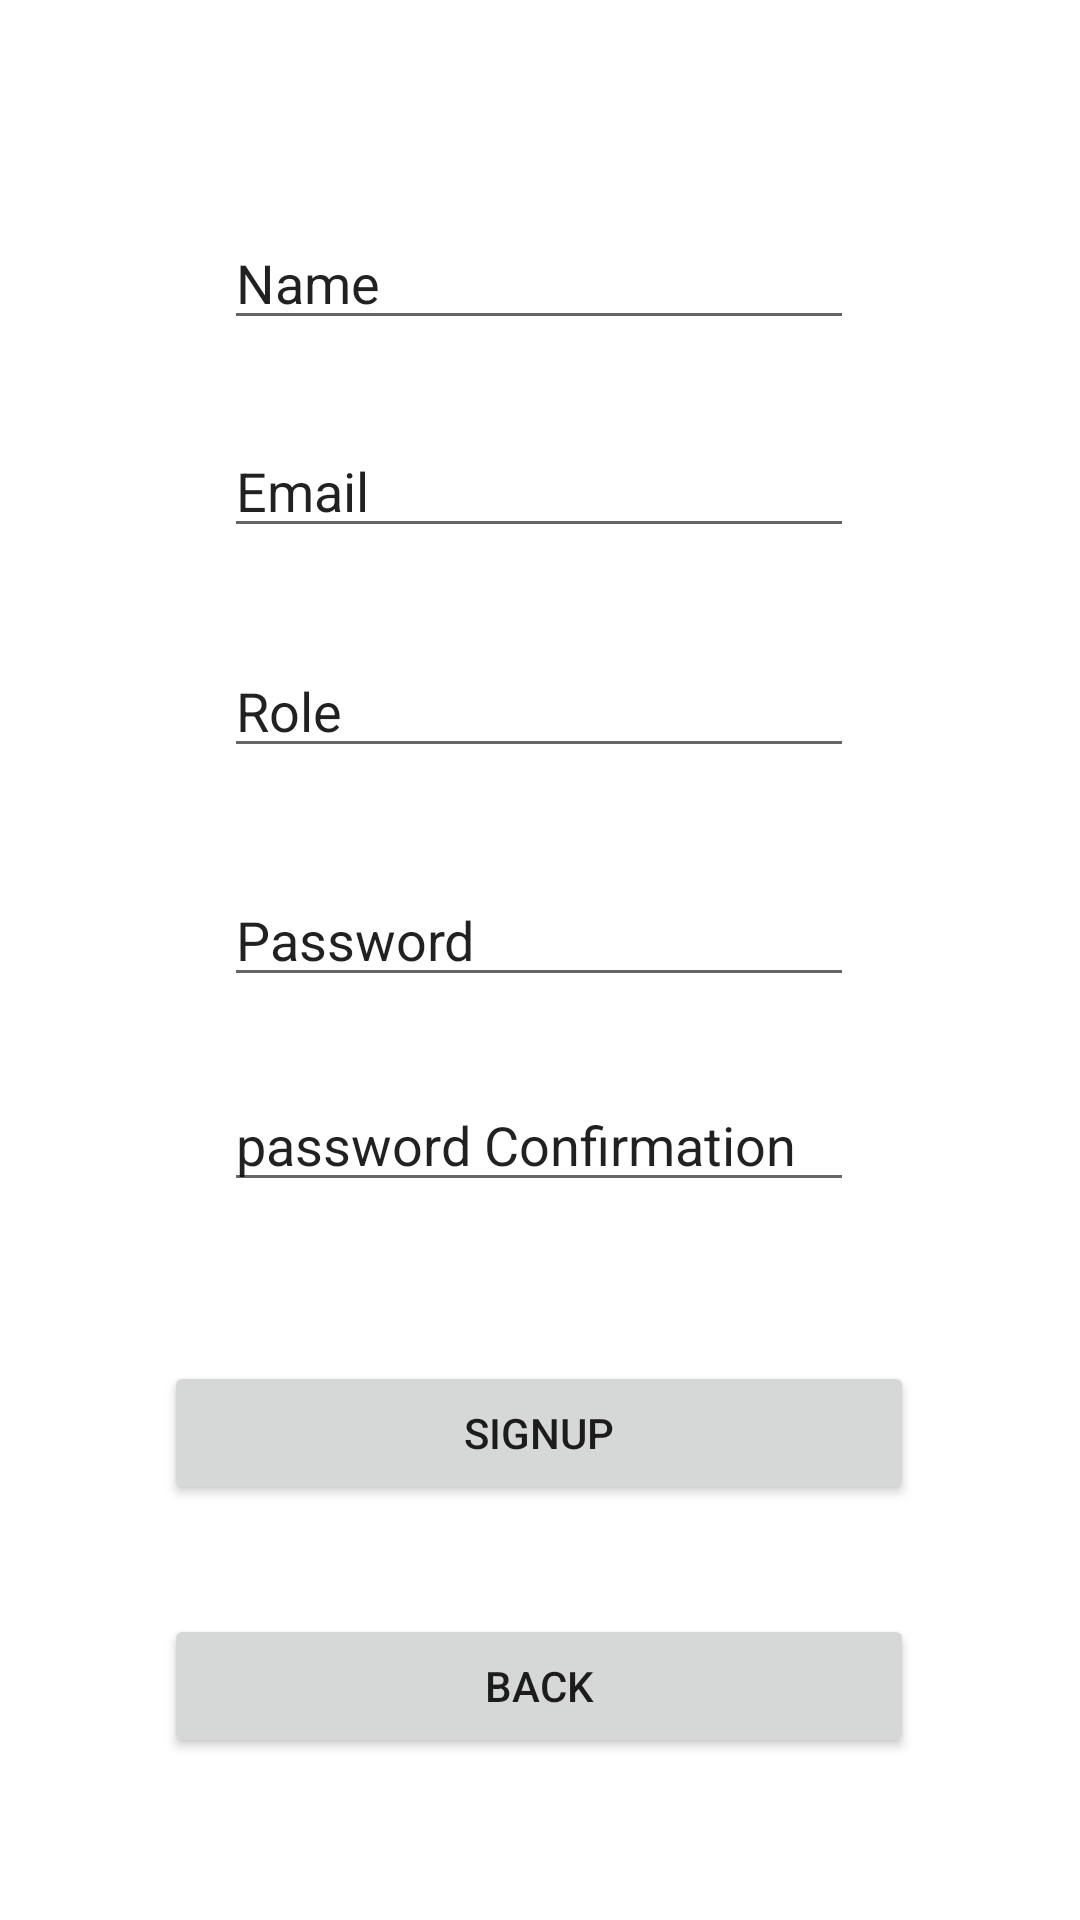

Produce the Android XML layout that renders to this screen, including the resource entries it uses.
<!-- AndroidManifest.xml: application theme Theme.Signup_login -->
<!-- res/layout/activity_sign_up.xml -->
<?xml version="1.0" encoding="utf-8"?>
<androidx.constraintlayout.widget.ConstraintLayout xmlns:android="http://schemas.android.com/apk/res/android"
    xmlns:app="http://schemas.android.com/apk/res-auto"
    xmlns:tools="http://schemas.android.com/tools"
    android:layout_width="match_parent"
    android:layout_height="match_parent"
    tools:context=".SignupActivity">


    <EditText
        android:id="@+id/etName"
        android:layout_width="wrap_content"
        android:layout_height="wrap_content"
        android:layout_marginTop="72dp"
        android:ems="10"
        android:inputType="textPersonName"
        android:text="Name"
        app:layout_constraintEnd_toEndOf="parent"
        app:layout_constraintHorizontal_bias="0.497"
        app:layout_constraintStart_toStartOf="parent"
        app:layout_constraintTop_toTopOf="parent" />

    <EditText
        android:id="@+id/etEmail"
        android:layout_width="wrap_content"
        android:layout_height="wrap_content"
        android:layout_marginTop="28dp"
        android:ems="10"
        android:inputType="textPersonName"
        android:text="Email"
        app:layout_constraintEnd_toEndOf="parent"
        app:layout_constraintHorizontal_bias="0.497"
        app:layout_constraintStart_toStartOf="parent"
        app:layout_constraintTop_toBottomOf="@+id/etName" />

    <EditText
        android:id="@+id/etRole"
        android:layout_width="wrap_content"
        android:layout_height="wrap_content"
        android:layout_marginTop="32dp"
        android:ems="10"
        android:inputType="textPersonName"
        android:text="Role"

        app:layout_constraintEnd_toEndOf="parent"
        app:layout_constraintHorizontal_bias="0.497"
        app:layout_constraintStart_toStartOf="parent"
        app:layout_constraintTop_toBottomOf="@+id/etEmail" />

    <EditText
        android:id="@+id/etPassword"
        android:layout_width="wrap_content"
        android:layout_height="wrap_content"
        android:layout_marginTop="35dp"
        android:ems="10"
        android:inputType="textPersonName"

        android:text="Password"
        app:layout_constraintEnd_toEndOf="parent"
        app:layout_constraintHorizontal_bias="0.497"
        app:layout_constraintStart_toStartOf="parent"
        app:layout_constraintTop_toBottomOf="@+id/etRole" />

    <EditText
        android:id="@+id/etPasswordConfirm"
        android:layout_width="wrap_content"
        android:layout_height="wrap_content"
        android:layout_marginTop="27dp"
        android:ems="10"
        android:inputType="textPersonName"

        android:text="password Confirmation"
        app:layout_constraintEnd_toEndOf="parent"
        app:layout_constraintHorizontal_bias="0.497"
        app:layout_constraintStart_toStartOf="parent"
        app:layout_constraintTop_toBottomOf="@+id/etPassword" />

    <Button
        android:id="@+id/btnPostSignup"
        android:layout_width="250dp"
        android:layout_height="wrap_content"
        android:layout_marginTop="53dp"
        android:text="SignUp"
        app:layout_constraintEnd_toEndOf="parent"
        app:layout_constraintHorizontal_bias="0.496"
        app:layout_constraintStart_toStartOf="parent"
        app:layout_constraintTop_toBottomOf="@+id/etPasswordConfirm" />

    <Button
        android:id="@+id/btnBackSingupToMain"
        android:layout_width="250dp"
        android:layout_height="wrap_content"
        android:layout_marginTop="36dp"
        android:text="Back"
        app:layout_constraintBottom_toBottomOf="parent"
        app:layout_constraintEnd_toEndOf="parent"
        app:layout_constraintHorizontal_bias="0.496"
        app:layout_constraintStart_toStartOf="parent"
        app:layout_constraintTop_toBottomOf="@+id/btnPostSignup"
        app:layout_constraintVertical_bias="0.007" />


</androidx.constraintlayout.widget.ConstraintLayout>
<!-- resources referenced by this layout -->
<resources>
  <style name="Theme.Signup_login" parent="Theme.MaterialComponents.DayNight.DarkActionBar">
          
          <item name="colorPrimary">@color/purple_500</item>
          <item name="colorPrimaryVariant">@color/purple_700</item>
          <item name="colorOnPrimary">@color/white</item>
          
          <item name="colorSecondary">@color/teal_200</item>
          <item name="colorSecondaryVariant">@color/teal_700</item>
          <item name="colorOnSecondary">@color/black</item>
          
          <item name="android:statusBarColor">?attr/colorPrimaryVariant</item>
          
      </style>
  <!-- not gathered from this repository: default colours our renderer supplied (Android Studio template values) -->
  <color name="purple_500">#FF6200EE</color>
  <color name="purple_700">#FF3700B3</color>
  <color name="teal_200">#FF03DAC5</color>
  <color name="teal_700">#FF018786</color>
  <color name="black">#FF000000</color>
  <color name="white">#FFFFFFFF</color>
</resources>
